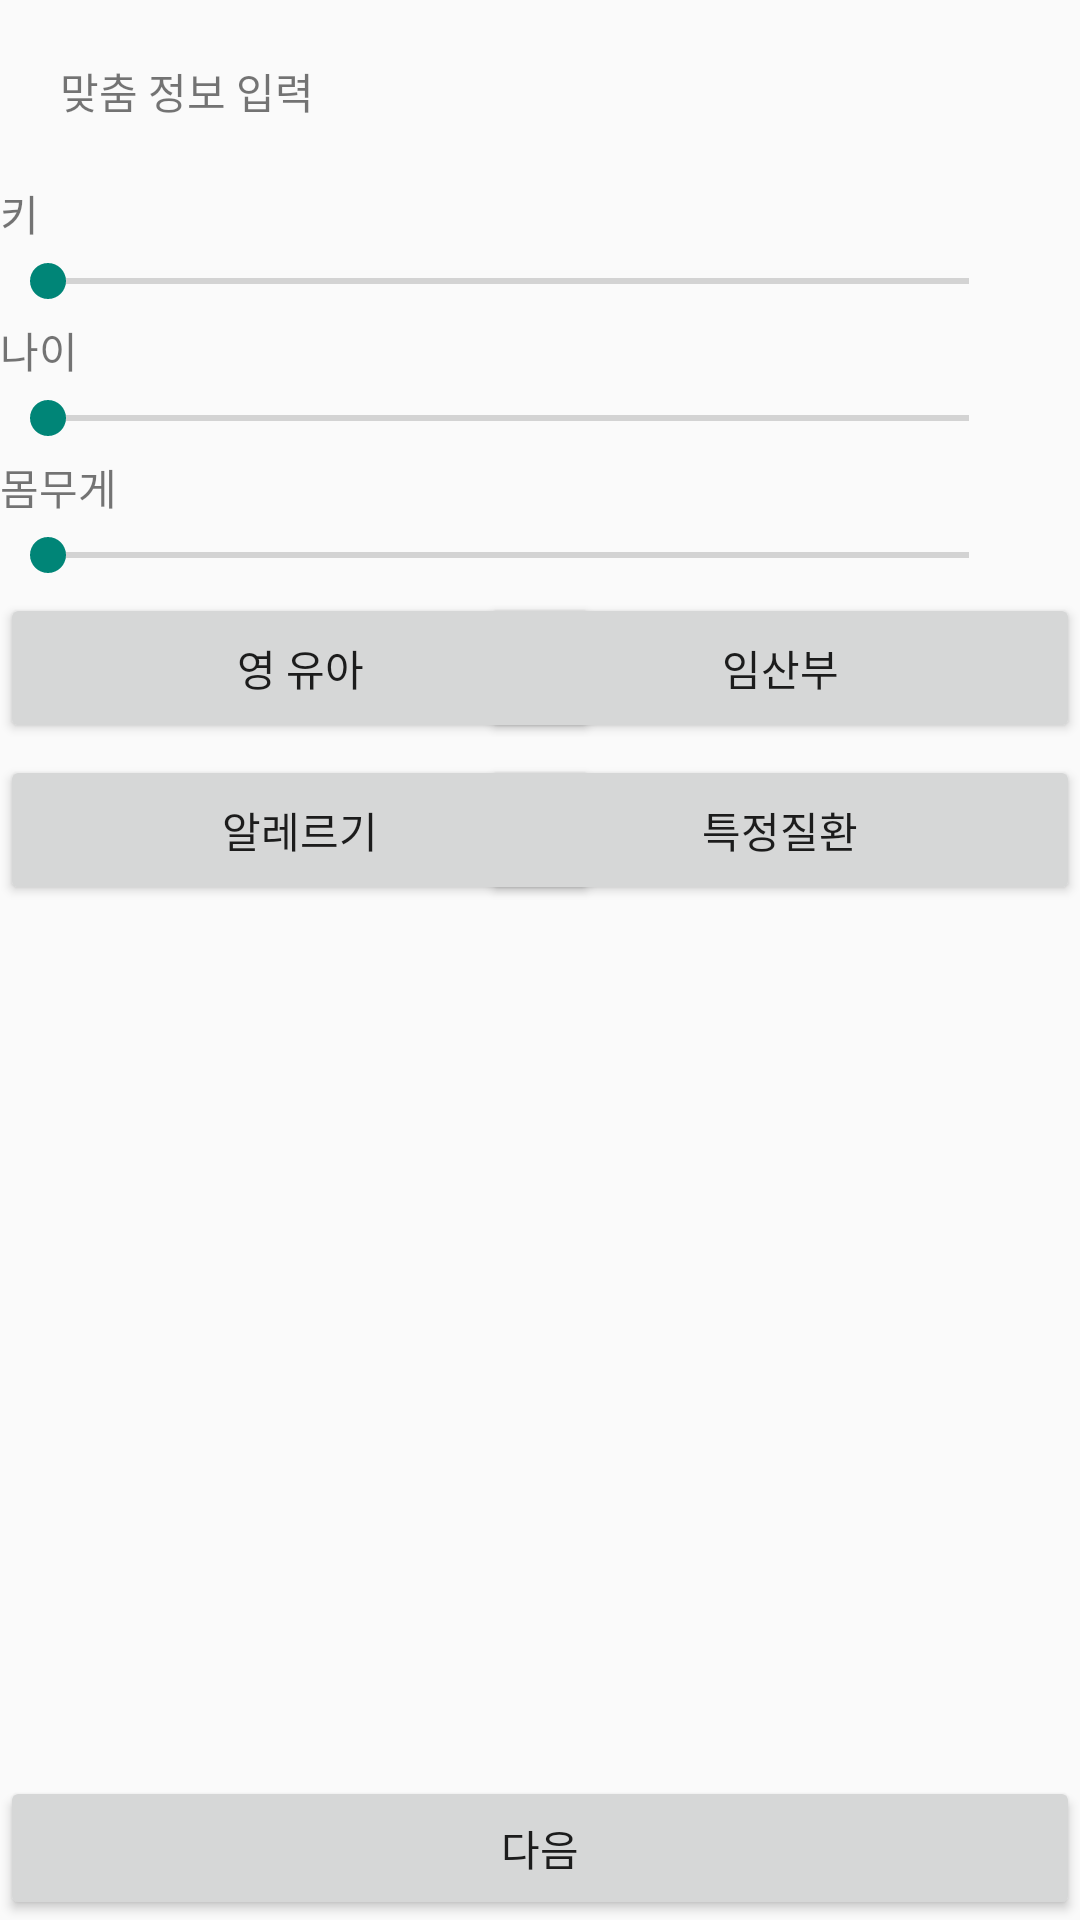

Reconstruct the res/layout file that produces this screen, plus the resources it refers to.
<!-- AndroidManifest.xml: application theme Theme.Design.Light.NoActionBar -->
<!-- res/layout/fragment1.xml -->
<?xml version="1.0" encoding="utf-8"?>
<LinearLayout xmlns:android="http://schemas.android.com/apk/res/android"
    xmlns:app="http://schemas.android.com/apk/res-auto"
    xmlns:tools="http://schemas.android.com/tools"
    android:id="@+id/frameLayout"
    android:layout_width="match_parent"
    android:layout_height="match_parent"
    android:orientation="vertical"
    >
    <LinearLayout
        android:layout_width="match_parent"
        android:layout_height="wrap_content"
        android:orientation="vertical"
        android:layout_margin="20dp"
        android:id="@+id/title">
        <TextView
            android:layout_width="match_parent"
            android:layout_height="wrap_content"
            android:text="맞춤 정보 입력"
            >
        </TextView>
    </LinearLayout>
    <LinearLayout
    android:layout_width="match_parent"
    android:layout_height="wrap_content"
    android:orientation="vertical">
        <TextView
        android:layout_width="match_parent"
        android:layout_height="wrap_content"
        android:id="@+id/text1"
        android:text="키">

    </TextView>
        <SeekBar
        android:id="@+id/seekBar1"
        android:layout_width="339dp"

        android:layout_height="25dp"
        android:layout_below="@+id/text1"
        tools:layout_editor_absoluteX="36dp"
        tools:layout_editor_absoluteY="148dp" />
    </LinearLayout>
    <LinearLayout
        android:layout_width="match_parent"
        android:layout_height="wrap_content"
        android:orientation="vertical">
        <TextView
            android:layout_width="match_parent"
            android:layout_height="wrap_content"
            android:id="@+id/text2"
            android:text="나이">

        </TextView>
        <SeekBar
            android:id="@+id/seekBar2"
            android:layout_width="339dp"

            android:layout_height="25dp"
            android:layout_below="@+id/text"
            tools:layout_editor_absoluteX="36dp"
            tools:layout_editor_absoluteY="148dp" />
    </LinearLayout>
    <LinearLayout
        android:layout_width="match_parent"
        android:layout_height="wrap_content"
        android:orientation="vertical">
        <TextView
            android:layout_width="match_parent"
            android:layout_height="wrap_content"
            android:id="@+id/text3"
            android:text="몸무게">

        </TextView>
        <SeekBar
            android:id="@+id/seekBar2"
            android:layout_width="339dp"

            android:layout_height="25dp"
            android:layout_below="@+id/text"
            tools:layout_editor_absoluteX="36dp"
            tools:layout_editor_absoluteY="148dp" />
    </LinearLayout>
<androidx.constraintlayout.widget.ConstraintLayout
    android:layout_width="match_parent"
    android:layout_height="match_parent">

    <Button
        android:id="@+id/button1"
        android:layout_width="200dp"
        android:layout_height="50dp"
        android:text="영 유아"
        app:layout_constraintStart_toStartOf="parent"
        app:layout_constraintTop_toTopOf="parent" />

    <Button
        android:id="@+id/button2"
        android:layout_width="200dp"
        android:layout_height="50dp"
        android:text="임산부"
        app:layout_constraintEnd_toEndOf="parent"
        app:layout_constraintHorizontal_bias="1.0"
        app:layout_constraintStart_toEndOf="@+id/button1"
        app:layout_constraintTop_toTopOf="parent" />

    <Button
        android:id="@+id/button3"
        android:layout_width="200dp"
        android:layout_height="50dp"
        android:layout_marginTop="4dp"
        android:text="알레르기"
        app:layout_constraintEnd_toStartOf="@+id/button4"
        app:layout_constraintHorizontal_bias="0.0"
        app:layout_constraintStart_toStartOf="parent"
        app:layout_constraintTop_toBottomOf="@+id/button1" />

    <Button
        android:id="@+id/button4"
        android:layout_width="200dp"
        android:layout_height="50dp"
        android:layout_marginTop="4dp"
        android:text="특정질환"
        app:layout_constraintEnd_toEndOf="parent"
        app:layout_constraintTop_toBottomOf="@+id/button2" />

    <Button
        android:id="@+id/button5"
        android:layout_width="match_parent"
        android:layout_height="wrap_content"
        android:layout_gravity="end"
        android:text="다음"
        app:layout_constraintBottom_toBottomOf="parent"
        tools:layout_editor_absoluteX="-16dp" />
</androidx.constraintlayout.widget.ConstraintLayout>





</LinearLayout>
<!-- resources referenced by this layout -->
<resources>

</resources>
